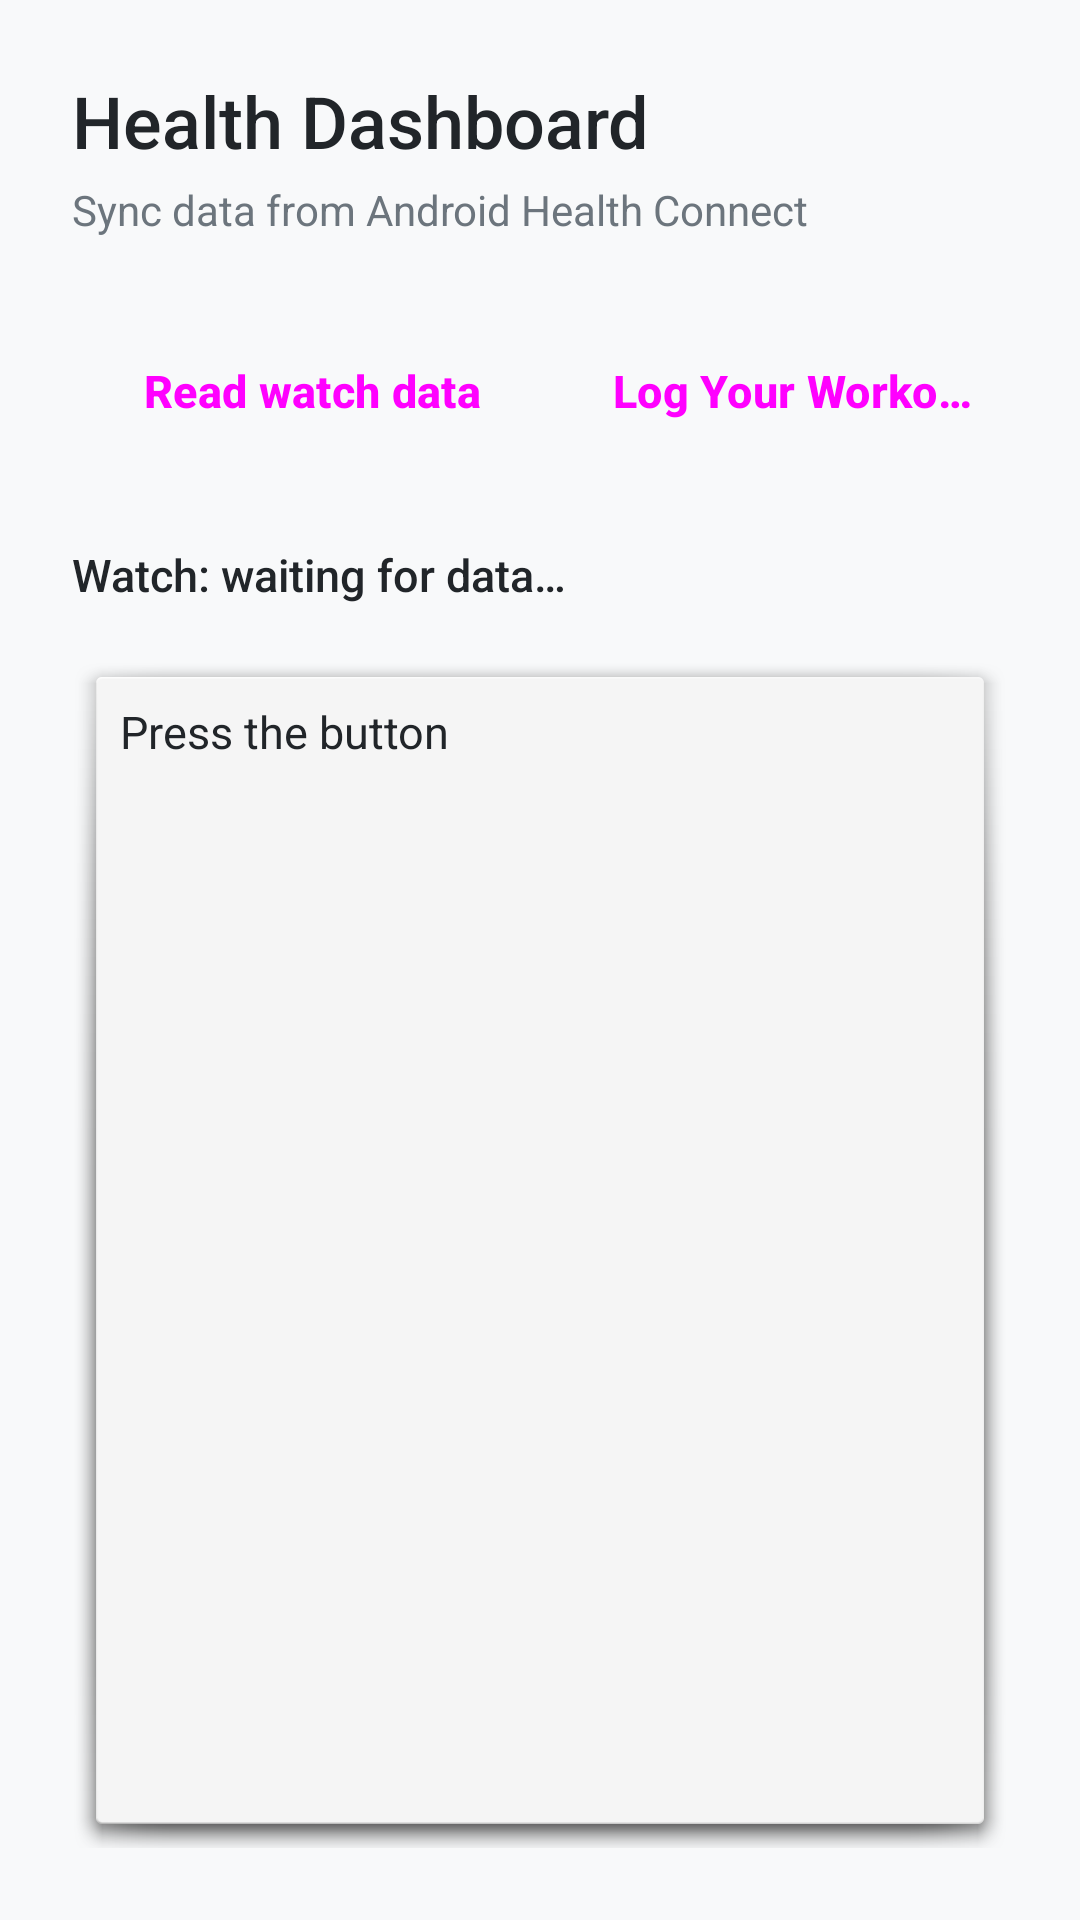

Produce the Android XML layout that renders to this screen, including the resource entries it uses.
<!-- AndroidManifest.xml: application theme Theme.PulseHealth -->
<!-- res/layout/fragment_health.xml -->
<?xml version="1.0" encoding="utf-8"?>
<LinearLayout xmlns:android="http://schemas.android.com/apk/res/android"
    xmlns:tools="http://schemas.android.com/tools"
    android:layout_width="match_parent"
    android:layout_height="match_parent"
    android:orientation="vertical"
    android:padding="24dp"
    android:background="#F8F9FA"
    tools:context=".HealthFragment">

    
    <TextView
        android:layout_width="wrap_content"
        android:layout_height="wrap_content"
        android:text="@string/health_dashboard"
        android:textSize="24sp"
        android:textColor="#212529"
        android:fontFamily="sans-serif-medium"
        android:layout_marginBottom="4dp"/>

    <TextView
        android:layout_width="wrap_content"
        android:layout_height="wrap_content"
        android:text="@string/sync_health"
        android:textSize="14sp"
        android:textColor="#6C757D"
        android:layout_marginBottom="24dp"/>

    
    <LinearLayout
        android:layout_width="match_parent"
        android:layout_height="wrap_content"
        android:orientation="horizontal"
        android:layout_marginBottom="24dp"
        style="?android:attr/buttonBarStyle">

        <Button
            android:id="@+id/btnRead"
            android:layout_width="0dp"
            android:layout_height="54dp"
            android:layout_weight="1"
            android:layout_marginEnd="8dp"
            android:text="@string/read"
            android:textSize="15sp"
            android:textStyle="bold"
            style="?android:attr/buttonBarButtonStyle" />

        <Button
            android:id="@+id/btnGoToLogger"
            android:layout_width="0dp"
            android:layout_height="54dp"
            android:layout_weight="1"
            android:layout_marginStart="8dp"
            android:text="@string/log_workout"
            android:textSize="15sp"
            android:textStyle="bold"
            style="?android:attr/buttonBarButtonStyle" />

    </LinearLayout>
    <TextView
        android:id="@+id/tvWatch"
        android:layout_width="match_parent"
        android:layout_height="wrap_content"
        android:layout_marginBottom="16dp"
        android:text="@string/watch_waiting"
        android:textColor="#212529"
        android:textSize="15sp"
        android:lineSpacingExtra="6sp"
        android:fontFamily="sans-serif-medium" />
    
    <ScrollView
        android:layout_width="match_parent"
        android:layout_height="0dp"
        android:layout_weight="1"
        android:fillViewport="true"
        android:background="@android:drawable/dialog_holo_light_frame"
        android:padding="16dp">

        <TextView
            android:id="@+id/tvResult"
            android:layout_width="match_parent"
            android:layout_height="wrap_content"
            android:text="@string/press"
            android:textColor="#212529"
            android:textSize="15sp"
            android:lineSpacingExtra="6sp"
            android:fontFamily="sans-serif" />
    </ScrollView>
</LinearLayout>
<!-- resources referenced by this layout -->
<resources>
  <string name="health_dashboard">Health Dashboard</string>
  <string name="log_workout">Log Your Workout</string>
  <string name="press">Press the button</string>
  <string name="read">Read watch data</string>
  <string name="sync_health">Sync data from Android Health Connect</string>
  <string name="watch_waiting">Watch: waiting for data…</string>
  <style name="Theme.PulseHealth" parent="Base.Theme.PulseHealth" />
  <style name="Base.Theme.PulseHealth" parent="Theme.Material3.DayNight.NoActionBar">
          
          
      </style>
</resources>
